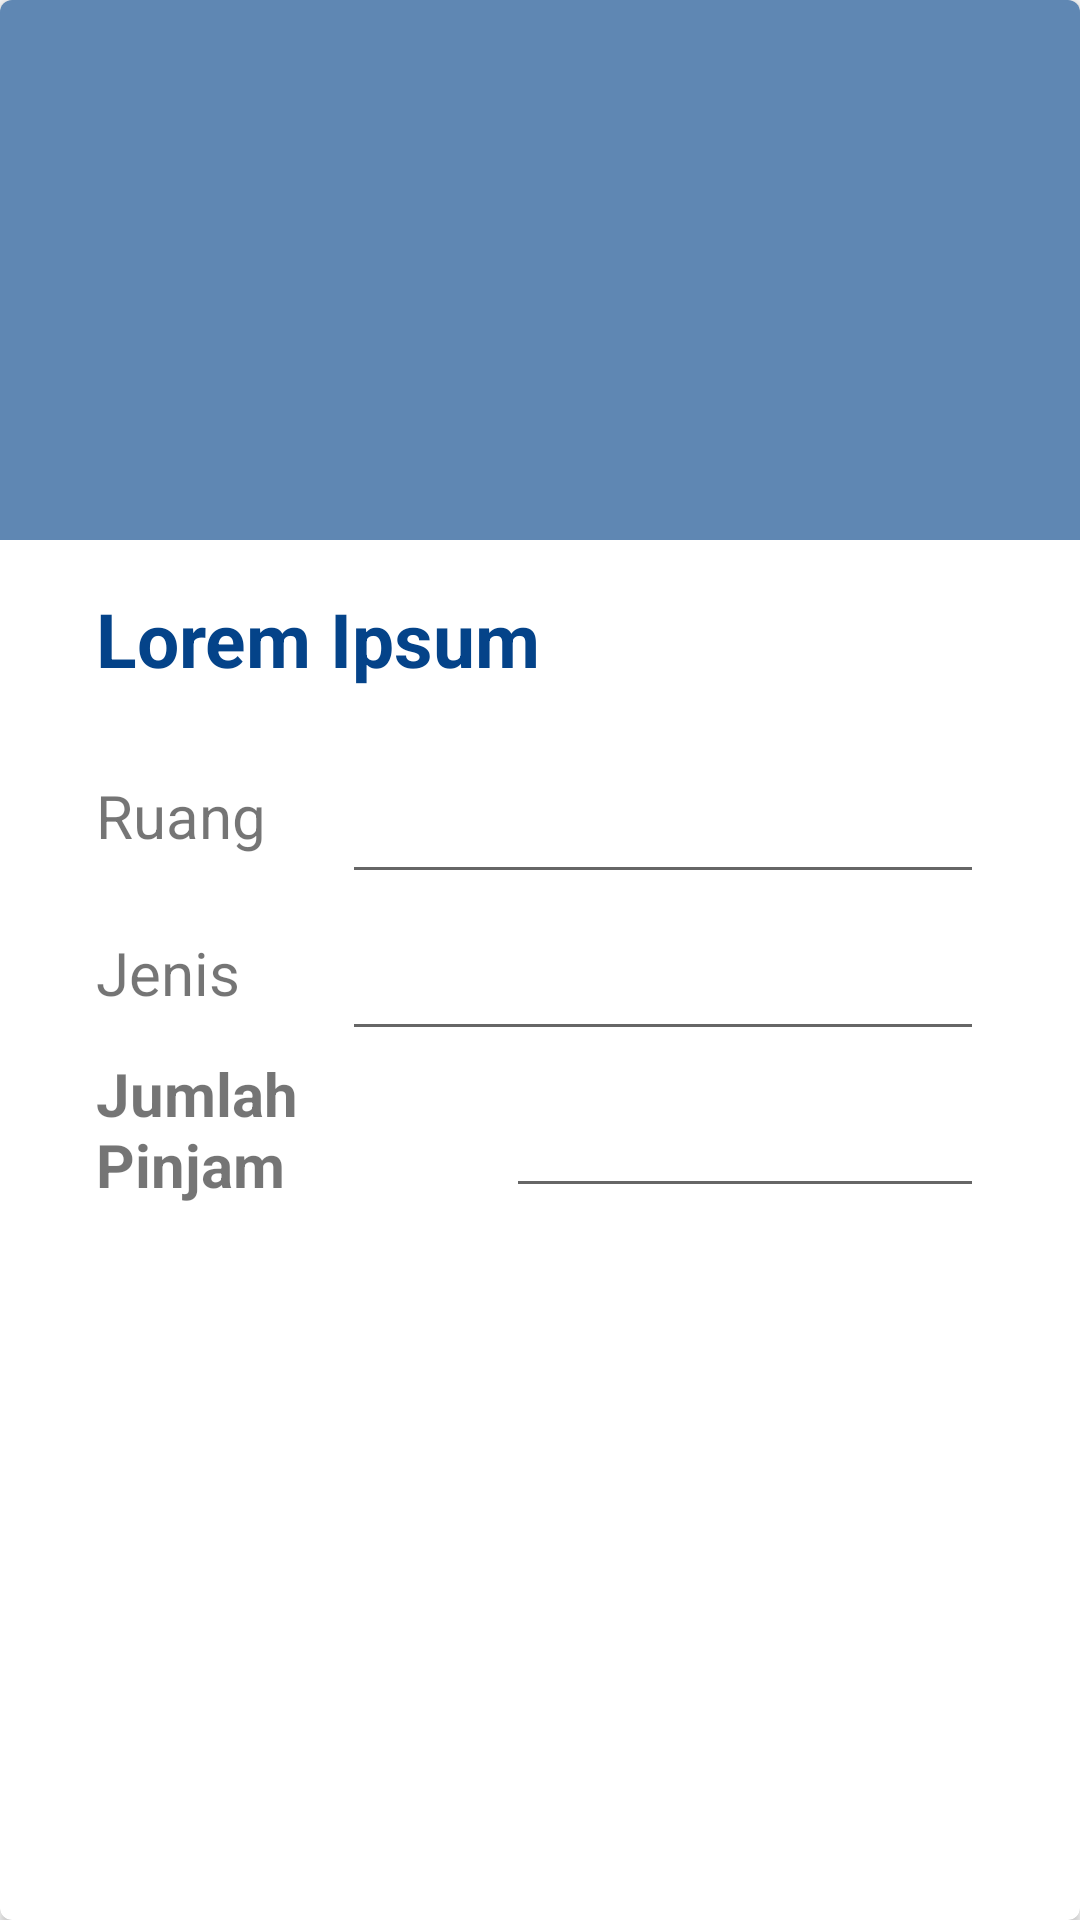

Layout XML and referenced resources for this Android screen:
<!-- AndroidManifest.xml: application theme AppTheme.NoActionBar -->
<!-- res/layout/list_detailpinjam.xml -->
<?xml version="1.0" encoding="utf-8"?>
<android.support.v7.widget.CardView xmlns:android="http://schemas.android.com/apk/res/android"
    android:layout_width="match_parent"
    android:layout_height="wrap_content"
    xmlns:app="http://schemas.android.com/apk/res-auto"
    app:cardCornerRadius="4dp"
    android:layout_margin="@dimen/fab_margin">

    <LinearLayout
        android:layout_width="match_parent"
        android:layout_height="wrap_content"
        android:orientation="vertical"
        android:paddingBottom="@dimen/text_margin">

        <ImageView
            android:layout_width="match_parent"
            android:layout_height="180dp"
            android:background="@color/colorPrimaryLight"
            android:id="@+id/imageview_takeaway"
            android:scaleType="centerCrop"
            android:contentDescription="@string/gambar_barang" />

        <LinearLayout
            android:layout_width="match_parent"
            android:layout_height="match_parent"
            android:orientation="vertical"
            android:background="@android:color/white"
            android:layout_marginStart="@dimen/text_margin"
            android:layout_marginEnd="@dimen/text_margin"
            android:layout_marginBottom="@dimen/text_margin"
            android:layout_weight="1">

            <TextView
                android:layout_width="match_parent"
                android:layout_height="wrap_content"
                android:layout_margin="@dimen/text_margin"
                android:id="@+id/textview_inventarisname"
                android:textAppearance="@style/heading1"
                android:text="Lorem Ipsum"/>

            <LinearLayout
                android:layout_width="match_parent"
                android:layout_height="wrap_content"
                android:orientation="horizontal"
                android:weightSum="12"
                android:baselineAligned="false"
                android:gravity="center_vertical">

                <TextView
                    android:layout_width="match_parent"
                    android:layout_height="wrap_content"
                    android:layout_marginStart="@dimen/text_margin"
                    android:text="Ruang"
                    android:textSize="20sp"
                    android:textFontWeight="700"
                    android:textStyle="bold"
                    android:layout_weight="9"/>

                <android.support.design.widget.TextInputLayout
                    android:layout_width="match_parent"
                    android:layout_height="wrap_content"
                    android:layout_marginStart="@dimen/text_margin"
                    android:layout_marginEnd="@dimen/text_margin"
                    android:layout_weight="3">

                    <android.support.design.widget.TextInputEditText
                        android:layout_width="match_parent"
                        android:layout_height="wrap_content"
                        android:id="@+id/textfield_ruang_readonly"
                        android:focusable="false"/>

                </android.support.design.widget.TextInputLayout>

            </LinearLayout>

            <LinearLayout
                android:layout_width="match_parent"
                android:layout_height="wrap_content"
                android:orientation="horizontal"
                android:weightSum="12"
                android:baselineAligned="false"
                android:gravity="center_vertical">

                <TextView
                    android:layout_width="match_parent"
                    android:layout_height="wrap_content"
                    android:layout_marginStart="@dimen/text_margin"
                    android:text="Jenis"
                    android:textSize="20sp"
                    android:textFontWeight="700"
                    android:textStyle="bold"
                    android:layout_weight="9"/>

                <android.support.design.widget.TextInputLayout
                    android:layout_width="match_parent"
                    android:layout_height="wrap_content"
                    android:layout_marginStart="@dimen/text_margin"
                    android:layout_marginEnd="@dimen/text_margin"
                    android:layout_weight="3">

                    <android.support.design.widget.TextInputEditText
                        android:layout_width="match_parent"
                        android:layout_height="wrap_content"
                        android:id="@+id/textfield_jenis_readonly"
                        android:focusable="false"/>

                </android.support.design.widget.TextInputLayout>

            </LinearLayout>

            <LinearLayout
                android:layout_width="match_parent"
                android:layout_height="wrap_content"
                android:orientation="horizontal"
                android:weightSum="12"
                android:baselineAligned="false"
                android:gravity="center_vertical">

                <TextView
                    android:layout_width="match_parent"
                    android:layout_height="wrap_content"
                    android:layout_marginStart="@dimen/text_margin"
                    android:text="Jumlah Pinjam"
                    android:textSize="20sp"
                    android:textStyle="bold"
                    android:layout_weight="7"/>

                <android.support.design.widget.TextInputLayout
                    android:layout_width="match_parent"
                    android:layout_height="wrap_content"
                    android:layout_marginStart="@dimen/text_margin"
                    android:layout_marginEnd="@dimen/text_margin"
                    android:layout_weight="5">

                    <android.support.design.widget.TextInputEditText
                        android:layout_width="match_parent"
                        android:layout_height="wrap_content"
                        android:focusable="false"
                        android:id="@+id/textfield_takeaway_readonly"/>

                </android.support.design.widget.TextInputLayout>

            </LinearLayout>

        </LinearLayout>

    </LinearLayout>

</android.support.v7.widget.CardView>
<!-- resources referenced by this layout -->
<resources>
  <color name="colorPrimaryLight">#5f87b3</color>
  <dimen name="fab_margin">16dp</dimen>
  <dimen name="text_margin">16dp</dimen>
  <string name="gambar_barang">Gambar barang</string>
  <style name="heading1">
          <item name="android:textSize">25sp</item>
          <item name="android:textStyle">bold</item>
          <item name="android:textColor">@color/colorPrimary</item>
      </style>
  <style name="AppTheme.NoActionBar" parent="Theme.AppCompat.Light.DarkActionBar">
          
          <item name="colorPrimary">@color/colorPrimary</item>
          <item name="colorPrimaryDark">@color/colorPrimaryDark</item>
          <item name="colorAccent">@color/colorAccent</item>
          <item name="windowNoTitle">true</item>
      </style>
  <color name="colorPrimary">#044389</color>
  <color name="colorPrimaryDark">#044389</color>
  <color name="colorAccent">#fe9000</color>
</resources>
